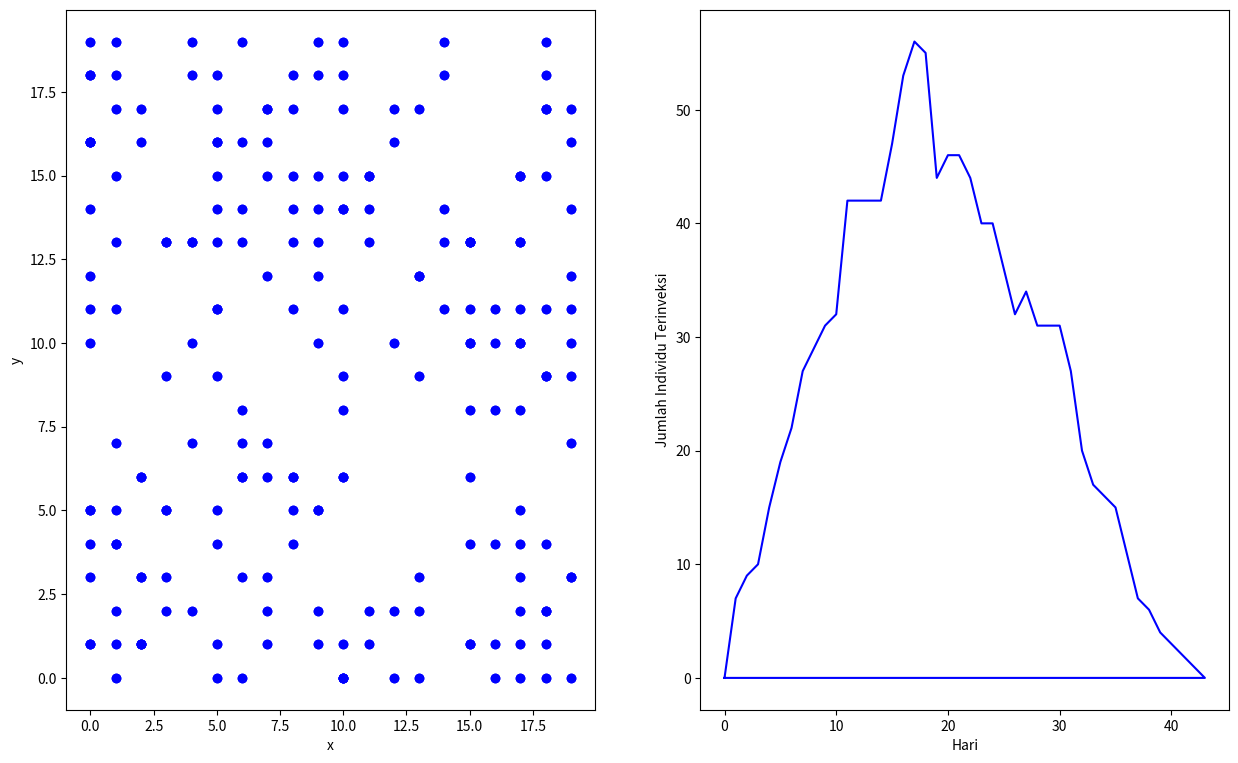

Reproduce this figure in Python.
import numpy as np
from matplotlib import animation
import matplotlib.pyplot as plt

#inisialisasi ukuran ruangsimulasi
xminimal = 0
xmaksimal = 20
ymax = 20
yminimal = 0
x_ukuran = xmaksimal - xminimal
y_ukuran = ymax - yminimal
 
#inisiliasi variabel#
#asumsi iterasi untuk melakukan pemodelan
n_iterasi = 120   
 #total jumlah individu
jumlah_individu = 200 
#rasio individu yang terinfeksi    
terinfeksi = 0.05 
#waktu pemulihan 
pemulihan = 10  
#probabilitas individu bergerak   
bergerak = 0.80   
#status
belum_infect = -1
kebal = 0

#inisialisasi posisi individu
posisi_x = np.zeros((jumlah_individu,n_iterasi))
posisi_y = np.zeros((jumlah_individu,n_iterasi))



#infeksi 
individu_terinveksi = np.zeros((jumlah_individu,n_iterasi))
jumlah_infeksi=np.zeros(n_iterasi)
hari = np.arange(1,(n_iterasi+1),1)
hitung_hari=np.zeros(n_iterasi)

#fungsiuntukanimasigerakan        
def animate(j):
  p12.set_data(hitung_hari[:j+1],jumlah_infeksi[:j+1])
  for i in range (jumlah_individu):
    create['p'+str(i+1)].set_data(posisi_x[i][j],posisi_y[i][j])
    if (individu_terinveksi[i][j] > 0): 
        #memberi warna merah kepada yang individu terinfeksi
        create['p'+str(i+1)].set_color('red')
    elif (individu_terinveksi[i][j] < 0 ):
        #memberi warna biru kepada yang belum terinfeksi 
        create['p'+str(i+1)].set_color('blue')
    else:   
        #memberi warna biru untuk individu yang sudah pulih                    
        create['p'+str(i+1)].set_color('blue')
  return ((create['p'+str(k+1)] for k in range (jumlah_individu)),(p12))


#fungsi untuk melakukan update status dan juga menambahkan waktu recovery sehingga kita bisa mengidentifikasi nantinya berapa banyak jumlah pasien
def update_status(individu_terinveksi,jumlah_individu,pemulihan,j,posisi_x,posisi_y):
    for a in range(jumlah_individu):
        if individu_terinveksi[a][j]>0:
            for b in range(jumlah_individu):
                if (posisi_x[a][j] == posisi_x[b][j] and posisi_y[a][j] == posisi_y[b][j]):
                    if (individu_terinveksi[b][j]==-1) :
                        individu_terinveksi[b][j] = individu_terinveksi[b][j] + pemulihan           

                        
#program utama 
for j in range (0,n_iterasi):
    for i in range (0,jumlah_individu):
        if(j == 0): #set posisi mula mula individu 
            posisi_x[i][0] = np.random.randint(low=xminimal, high=xmaksimal) 
            posisi_y[i][0] = np.random.randint(low=xminimal, high=xmaksimal) 
            ran_infect = np.random.rand()
            #memberikan time recov kepada orang yang terkena infected diawal
            if(terinfeksi >= ran_infect): 
                individu_terinveksi[i][0] = pemulihan 
            else:
                individu_terinveksi[i][0] = belum_infect
        else:
            #tahaprecovery menuju kebal
            if(individu_terinveksi[i][j-1]>kebal): 
                individu_terinveksi[i][j]= individu_terinveksi[i][j-1]-1 
            if(individu_terinveksi[i][j-1]==belum_infect): 
                individu_terinveksi[i][j]=belum_infect
                #mencatat penyebaran virus ketika individu masih terinfeksi
            if(individu_terinveksi[i][j]>kebal): 
                jumlah_infeksi[j] = jumlah_infeksi[j] + 1
            ran_move = np.random.rand()
            if(bergerak>=ran_move):  #randommove sesuai dengan nilai probabilitas
                rand = np.random.rand()
                if rand <= 0.25:
                    posisi_x[i][j] = posisi_x[i][j-1] + 1
                    posisi_y[i][j] = posisi_y[i][j-1]
                elif rand <= 0.50:
                    posisi_x[i][j] = posisi_x[i][j-1]
                    posisi_y[i][j] = posisi_y[i][j-1] - 1
                elif rand <= 0.75:
                    posisi_x[i][j] = posisi_x[i][j-1] - 1
                    posisi_y[i][j] = posisi_y[i][j-1]
                else:
                    posisi_x[i][j] = posisi_x[i][j-1]
                    posisi_y[i][j] = posisi_y[i][j-1] + 1
            else: #jika tidak bergerak akan tetap dengan posisi sebelumnya
                posisi_x[i][j] = posisi_x[i][j-1]
                posisi_y[i][j] = posisi_y[i][j-1]
            #koreksi posisi dengan PBC
            if posisi_x[i][j] > xmaksimal:
                posisi_x[i][j] = posisi_x[i][j] - x_ukuran
            elif posisi_x[i][j] < 0:
                posisi_x[i][j] = posisi_x[i][j] + x_ukuran
            elif posisi_y[i][j] > ymax:
                posisi_y[i][j] = posisi_y[i][j] - y_ukuran
            elif posisi_y[i][j] < 0:
                posisi_y[i][j] = posisi_y[i][j] + y_ukuran

    update_status(individu_terinveksi,jumlah_individu,pemulihan,j,posisi_x,posisi_y)
    sum_terinfeksi = jumlah_infeksi[j]
    totalhari = j
    hitung_hari[j] = j
    print('Hari ke',j,sum_terinfeksi,'orang')\
    #iterasi akan stop ketika jumlah terinfeksi sudah menemukan angka 0
    if(sum_terinfeksi == 0 and j > 0): 
        break
        
print('Total Hari Kasus',totalhari)

print('paling banyak terinfeksi :', (max(jumlah_infeksi)))

#Buat figure animation
fig = plt.figure(num = 0, figsize = (15, 20))
create = dict()
ax01 = plt.subplot2grid((2, 2), (0, 0))
plt.xlabel('x')
plt.ylabel('y')
ax02 = plt.subplot2grid((2, 2), (0, 1))
plt.xlabel('Hari')
plt.ylabel('Jumlah Individu Terinveksi')

 
p12, = ax02.plot(hitung_hari,jumlah_infeksi,'-b')

for run in range (jumlah_individu):
  create['p'+str(run+1)], = ax01.plot(posisi_x[run][0],posisi_y[run][0],'o',c='b')
  if (individu_terinveksi[i][0] > 0):
        create['p'+str(run+1)], = ax01.plot(posisi_x[run][0],posisi_y[run][0],'o',c='r')
  elif (individu_terinveksi[i][0] < 0 ):
        create['p'+str(run+1)], = ax01.plot(posisi_x[run][0],posisi_y[run][0],'o',c='b')
#Animasi
anim = animation.FuncAnimation(fig, animate,frames=500, interval=250, blit=False,repeat=True)
plt.show()